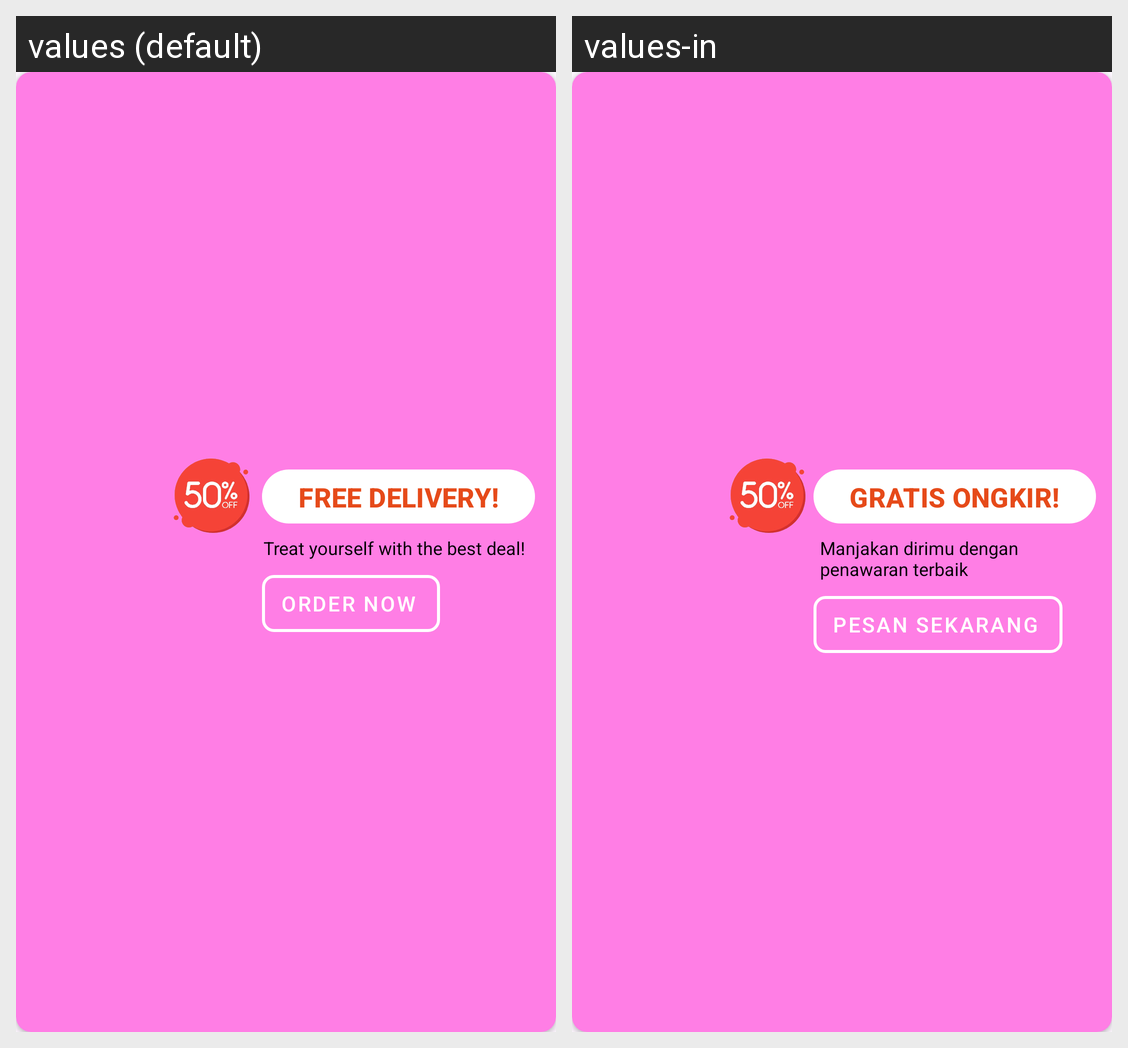

Translations of the strings shown on this Android screen, per locale in the grid:
Android screen res/layout/banner_layout.xml rendered under 2 locales, left to right: values (default), values-in. Device: Nexus 5 (rendered at 1080×1920; each locale shown at half size, 540×960, under a caption strip naming it); theme Theme.Chall3.
Strings drawn on this screen, with the default value and each locale's value (text and hints the layout hard-codes, and strings that could not be matched under every locale, appear in the picture but are not listed):

free_delivery
  values: FREE DELIVERY!
  values-in: GRATIS ONGKIR!

order_now
  values: Treat yourself with the best deal!
  values-in: Manjakan dirimu dengan penawaran terbaik

order
  values: Order now
  values-in: Pesan sekarang
